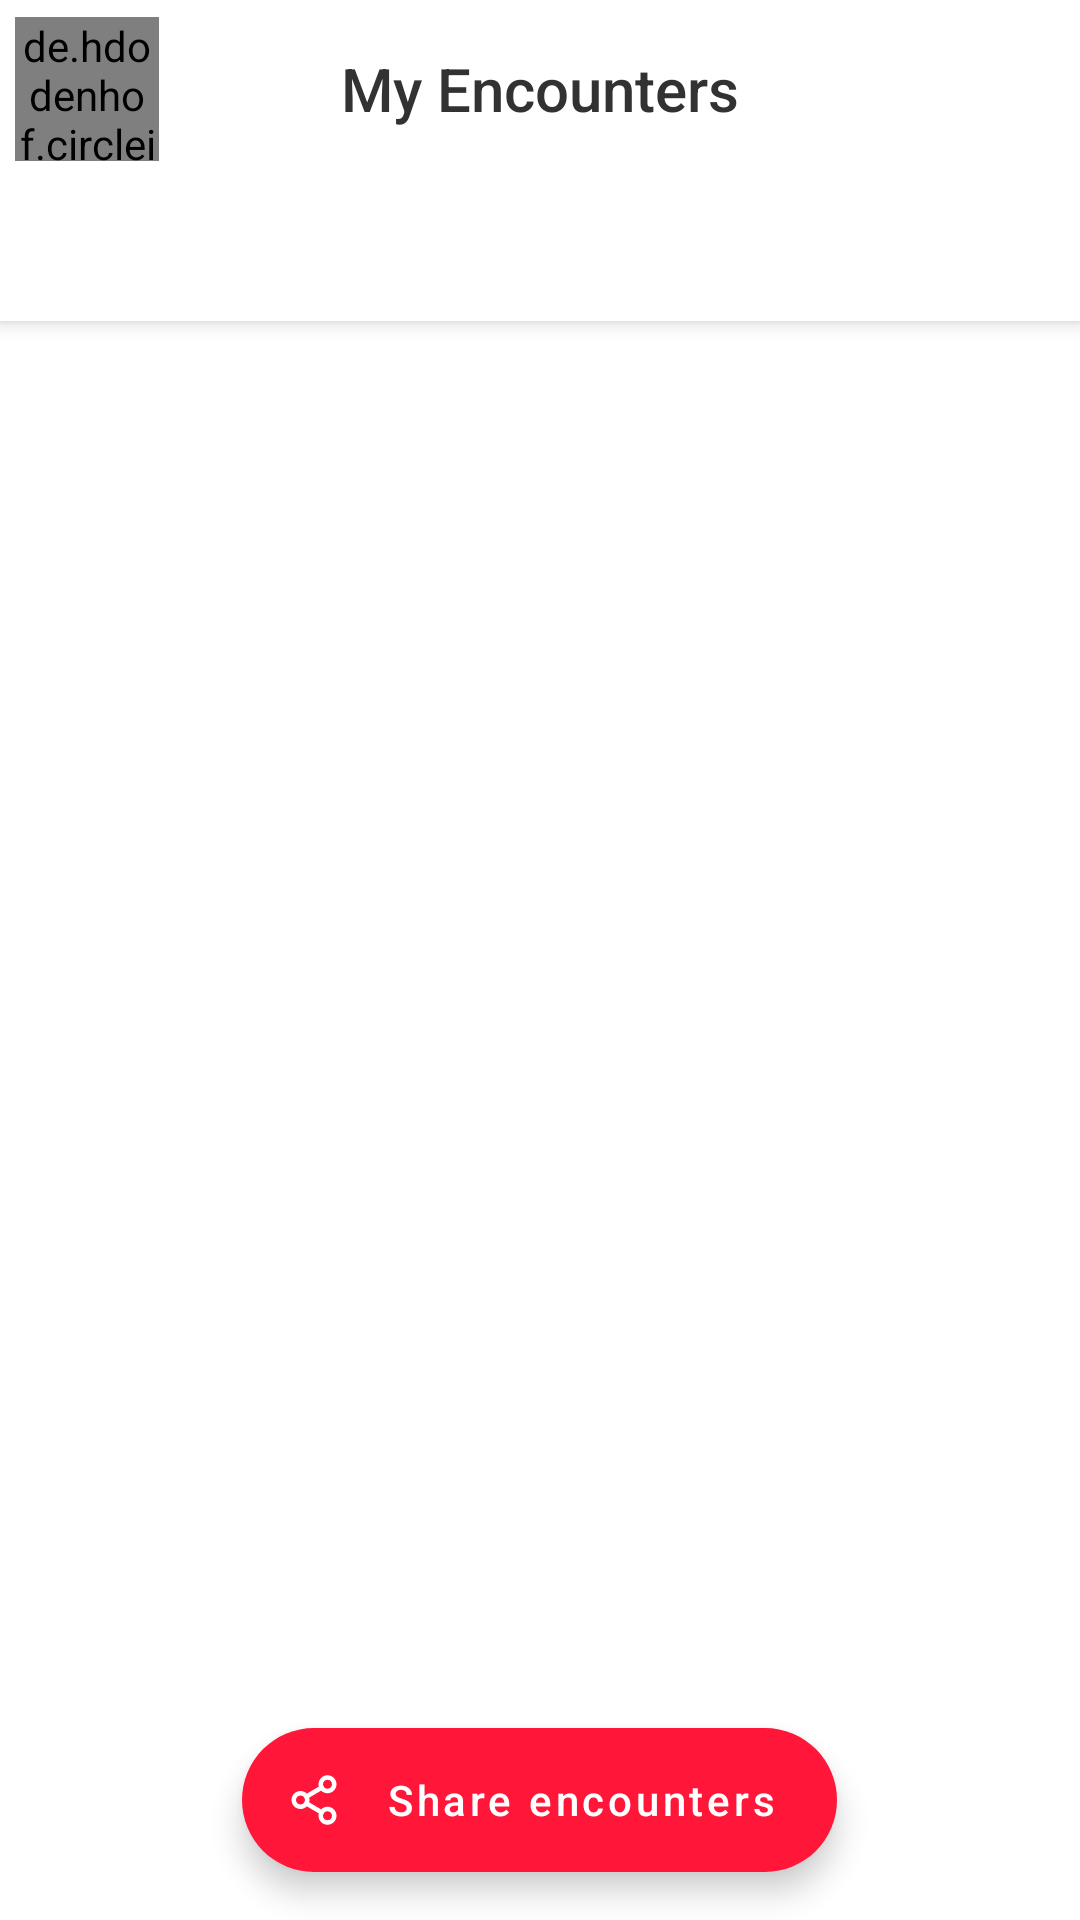

Android layout source for this screen:
<!-- AndroidManifest.xml: activity theme AppTheme.NoActionBar -->
<!-- res/layout/activity_main.xml -->
<?xml version="1.0" encoding="utf-8"?>
<androidx.coordinatorlayout.widget.CoordinatorLayout xmlns:android="http://schemas.android.com/apk/res/android"
    xmlns:app="http://schemas.android.com/apk/res-auto"
    xmlns:tools="http://schemas.android.com/tools"
    android:layout_width="match_parent"
    android:layout_height="match_parent"
    tools:context=".ui.main.MainActivity">

    <com.google.android.material.appbar.AppBarLayout
        android:layout_width="match_parent"
        android:layout_height="wrap_content"
        android:background="@color/white"
        android:theme="@style/AppTheme.AppBarOverlay">

        <androidx.constraintlayout.widget.ConstraintLayout
            android:layout_width="match_parent"
            android:layout_height="match_parent">


            <de.hdodenhof.circleimageview.CircleImageView
                android:id="@+id/appIcon"
                android:layout_width="48dp"
                android:layout_height="48dp"
                android:src="@mipmap/ic_launcher_round"
                app:layout_constraintBottom_toBottomOf="parent"
                app:layout_constraintStart_toStartOf="parent"
                app:layout_constraintTop_toTopOf="parent"
                android:layout_marginLeft="5dp"
                />


            <androidx.appcompat.widget.AppCompatTextView
                android:id="@+id/title"
                android:layout_width="match_parent"
                android:layout_height="wrap_content"
                android:gravity="center"
                android:minHeight="?actionBarSize"
                android:padding="@dimen/appbar_padding"
                android:text="@string/app_title"
                android:textAppearance="@style/TextAppearance.Widget.AppCompat.Toolbar.Title"
                android:textColor="@color/text_dark"
                android:textSize="20sp"
                app:layout_constraintBottom_toBottomOf="parent"
                app:layout_constraintEnd_toEndOf="parent"
                app:layout_constraintStart_toStartOf="parent"
                app:layout_constraintTop_toTopOf="parent" />

        </androidx.constraintlayout.widget.ConstraintLayout>

        <com.google.android.material.tabs.TabLayout
            android:id="@+id/tabs"
            android:layout_width="match_parent"
            android:layout_height="wrap_content"
            android:background="@color/white"
            app:tabIndicatorColor="@color/button_dialog_positive"
            app:tabIndicatorHeight="2dp"
            app:tabSelectedTextColor="@color/text_dark"
            app:tabTextAppearance="@style/CustomTabLayout"
            app:tabTextColor="@color/text_grey" />
    </com.google.android.material.appbar.AppBarLayout>

    <androidx.viewpager.widget.ViewPager
        android:id="@+id/view_pager"
        android:layout_width="match_parent"
        android:layout_height="match_parent"
        app:layout_behavior="@string/appbar_scrolling_view_behavior" />

    <com.google.android.material.floatingactionbutton.ExtendedFloatingActionButton
        android:id="@+id/fab"
        android:layout_width="wrap_content"
        android:layout_height="wrap_content"
        android:layout_gravity="bottom|center"
        android:layout_margin="@dimen/fab_margin"
        android:text="@string/share_icon_text"
        android:textAllCaps="false"
        android:textColor="@color/white"
        app:backgroundTint="@color/button_dialog_positive"
        app:icon="@drawable/ic_share"
        app:iconTint="@color/white"
        app:srcCompat="@android:drawable/ic_menu_share" />
</androidx.coordinatorlayout.widget.CoordinatorLayout>
<!-- resources referenced by this layout -->
<resources>
  <color name="button_dialog_positive">#FF1639</color>
  <color name="text_dark">#323232</color>
  <color name="text_grey">#B0B4C2</color>
  <color name="white">#FFFFFF</color>
  <dimen name="appbar_padding">16dp</dimen>
  <dimen name="fab_margin">16dp</dimen>
  <!-- drawable ic_share (drawable) -->
  <vector xmlns:android="http://schemas.android.com/apk/res/android"
      android:width="32dp"
      android:height="32dp"
      android:viewportWidth="32"
      android:viewportHeight="32">
    <path
        android:fillColor="#FF000000"
        android:pathData="M22,13c-2.2,0 -4,-1.8 -4,-4s1.8,-4 4,-4s4,1.8 4,4S24.2,13 22,13zM22,7c-1.1,0 -2,0.9 -2,2s0.9,2 2,2s2,-0.9 2,-2S23.1,7 22,7z"/>
    <path
        android:fillColor="#FF000000"
        android:pathData="M10,20c-2.2,0 -4,-1.8 -4,-4c0,-2.2 1.8,-4 4,-4s4,1.8 4,4C14,18.2 12.2,20 10,20zM10,14c-1.1,0 -2,0.9 -2,2c0,1.1 0.9,2 2,2s2,-0.9 2,-2C12,14.9 11.1,14 10,14z"/>
    <path
        android:fillColor="#FF000000"
        android:pathData="M22,27c-2.2,0 -4,-1.8 -4,-4s1.8,-4 4,-4s4,1.8 4,4S24.2,27 22,27zM22,21c-1.1,0 -2,0.9 -2,2s0.9,2 2,2s2,-0.9 2,-2S23.1,21 22,21z"/>
    <path
        android:fillColor="#FF000000"
        android:pathData="M19.4,22.5c-0.2,0 -0.3,0 -0.5,-0.1l-6.8,-4c-0.5,-0.3 -0.6,-0.9 -0.4,-1.4c0.3,-0.5 0.9,-0.6 1.4,-0.4l6.8,4c0.5,0.3 0.6,0.9 0.4,1.4C20.1,22.3 19.8,22.5 19.4,22.5z"/>
    <path
        android:fillColor="#FF000000"
        android:pathData="M12.6,15.5c-0.3,0 -0.7,-0.2 -0.9,-0.5c-0.3,-0.5 -0.1,-1.1 0.4,-1.4l6.8,-4c0.5,-0.3 1.1,-0.1 1.4,0.4c0.3,0.5 0.1,1.1 -0.4,1.4l-6.8,4C12.9,15.4 12.8,15.5 12.6,15.5z"/>
  </vector>
  <!-- mipmap ic_launcher_round: png bitmap (mipmap-hdpi, 4504 bytes) -->
  <string name="app_title">My Encounters</string>
  <string name="share_icon_text">Share encounters</string>
  <style name="AppTheme.AppBarOverlay" parent="ThemeOverlay.AppCompat.Dark.ActionBar" />
  <style name="CustomTabLayout" parent="TextAppearance.Design.Tab">
          <item name="textAllCaps">false</item>
          <item name="android:textAllCaps">false</item>
          <item name="android:textSize">16sp</item>
      </style>
  <style name="AppTheme.NoActionBar">
          <item name="windowActionBar">false</item>
          <item name="windowNoTitle">true</item>
      </style>
</resources>
